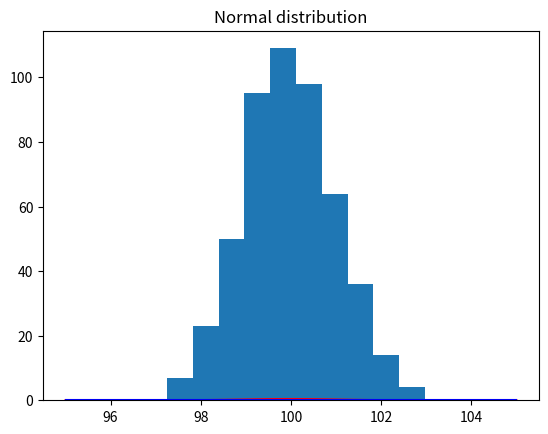

Recreate this plot in Python. (Note: this script raises an exception after producing the figure.)
from scipy.stats import norm
import numpy as np
import matplotlib.pyplot as plt
# from pylab import plot,show,hist,figure,title
import pylab as plb

# picking 500 of from a normal distrubution
# with mean 0 and standard deviation 1
# x = np.sort(np.random.uniform(-np.pi, np.pi,100))
# y = np.sin(x) + 0.1*np.random.normal(size=len(x))
# samp = y
sample = norm.rvs(loc=100,scale=1,size=500)
#samp = np.sort(np.random.randint(65, 90, size=8))

param = norm.fit(sample) # distribution fitting

print (sample)
print (param)

# now, param[0] and param[1] are the mean and 
# the standard deviation of the fitted distribution
x = np.linspace(95,105,100)
# fitted distribution
pdf_fitted = norm.pdf(x,loc=param[0],scale=param[1])
# original distribution
pdf = norm.pdf(x)

plt.figure
plt.title('Normal distribution')

plt.plot(x, pdf_fitted, 'r-', x,pdf, 'b-')
plt.hist(sample, normed=1, alpha=.3)

plt.show()
plt.savefig("image.png")

